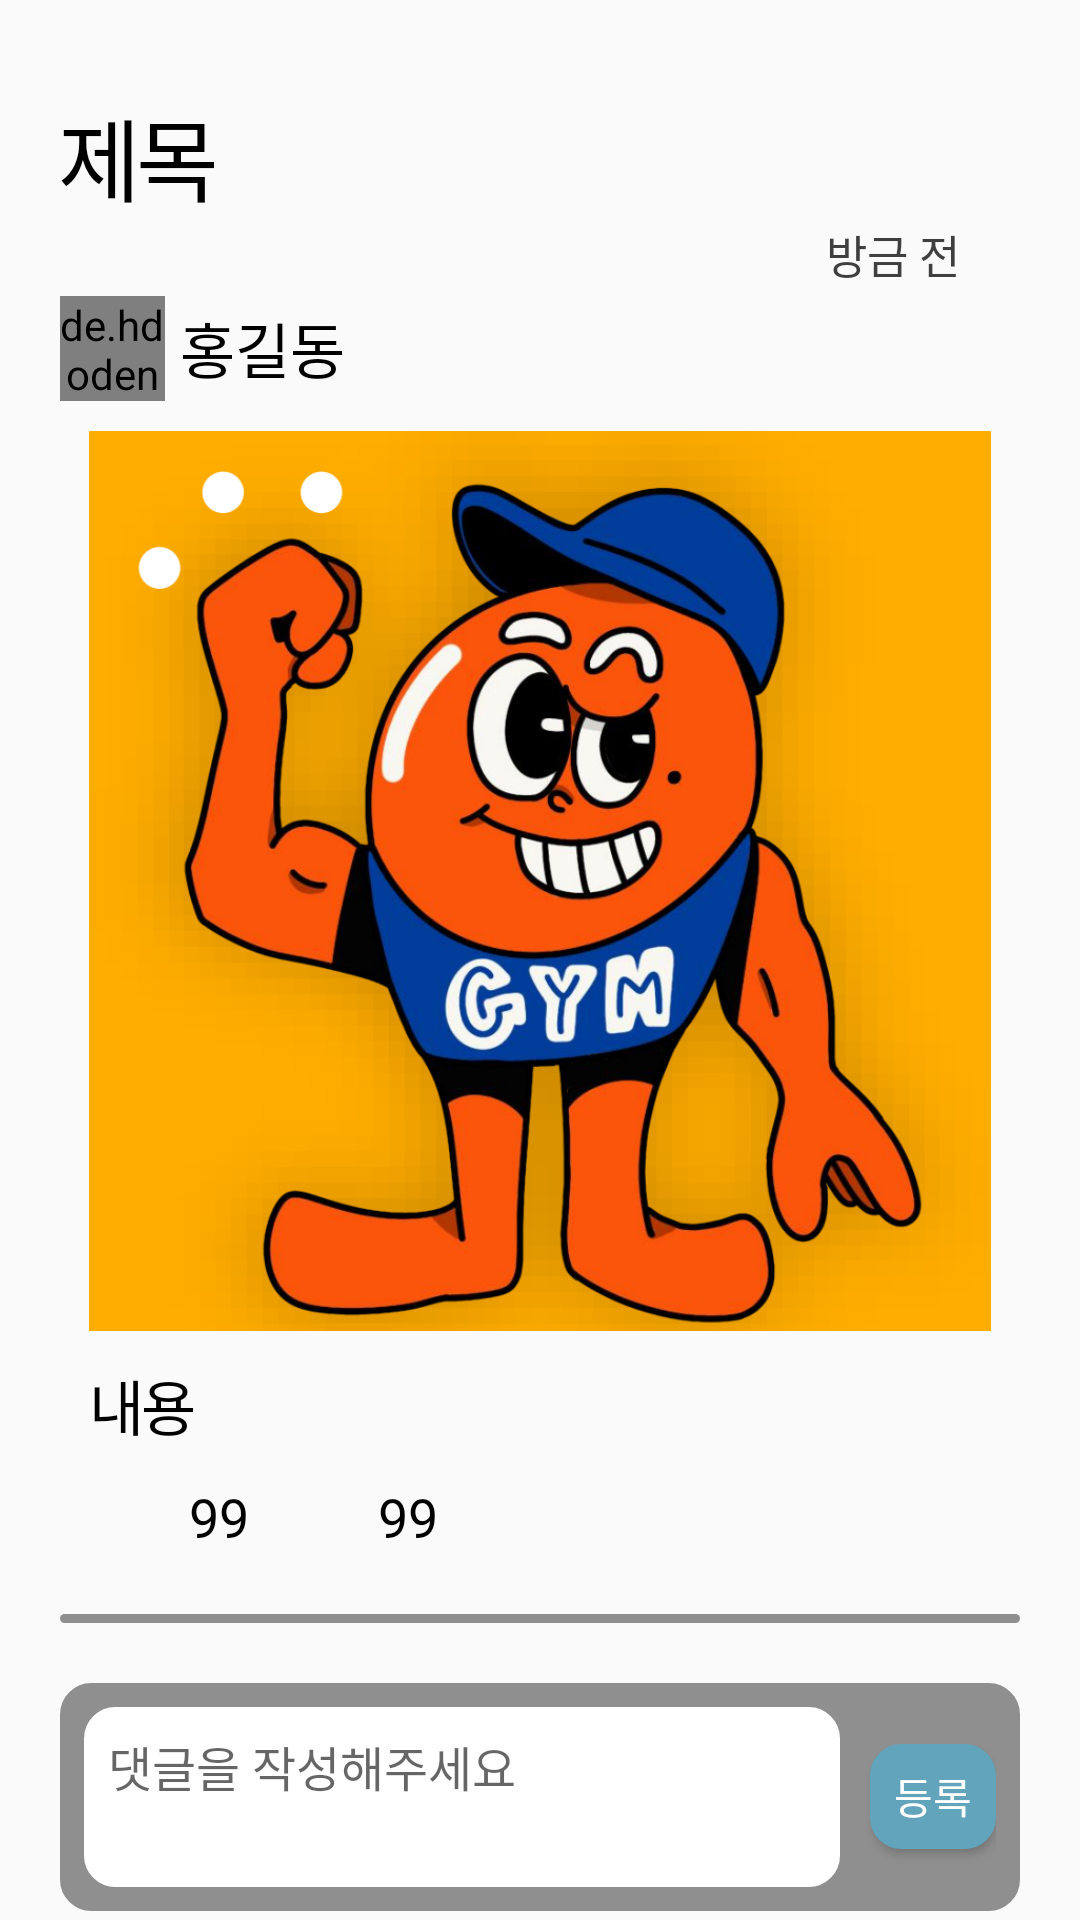

Android layout source for this screen:
<!-- AndroidManifest.xml: application theme Theme.Sofront -->
<!-- res/layout/activity_portfolio.xml -->
<?xml version="1.0" encoding="utf-8"?>
<LinearLayout xmlns:android="http://schemas.android.com/apk/res/android"
    xmlns:tools="http://schemas.android.com/tools"
    android:layout_width="match_parent"
    android:layout_height="match_parent"
    android:orientation="vertical"
    android:focusableInTouchMode="true"
    tools:context=".PortfolioActivity">
    <androidx.core.widget.NestedScrollView
        android:layout_width="match_parent"
        android:layout_height="wrap_content"
        tools:ignore="UselessParent">
        <LinearLayout
            android:layout_width="match_parent"
            android:layout_height="wrap_content"
            android:orientation="vertical"
            android:padding="20dp">
            <TextView
                android:id="@+id/portfolio_title"
                android:layout_width="match_parent"
                android:layout_height="wrap_content"
                android:fontFamily="@font/nixgonb"
                android:text="제목"
                android:textColor="@color/black"
                android:textSize="30sp"
                android:letterSpacing="-0.05"
                android:layout_marginTop="10dp"/>


            <TextView
                android:id="@+id/portfolio_date"
                android:layout_width="wrap_content"
                android:layout_height="wrap_content"
                android:text="방금 전"
                android:fontFamily="@font/nixgonm"
                android:textColor="@color/gray"
                android:textSize="15sp"
                android:layout_gravity="end"
                android:layout_marginRight="20dp"/>
            <LinearLayout
                android:layout_width="match_parent"
                android:layout_height="wrap_content"
                android:orientation="horizontal"
                android:layout_marginTop="3dp">
                <de.hdodenhof.circleimageview.CircleImageView
                    android:id="@+id/profile_img_in_portfolio"
                    android:layout_width="35dp"
                    android:layout_height="35dp"
                    android:src="@drawable/gymdori"/>

                <TextView
                    android:id="@+id/profile_name_in_portfolio"
                    android:layout_width="wrap_content"
                    android:layout_height="wrap_content"
                    android:fontFamily="@font/nixgonm"
                    android:text="홍길동"
                    android:textColor="@color/black"
                    android:textSize="20sp"
                    android:layout_gravity="center_vertical"
                    android:layout_marginLeft="5dp"/>

                <Button
                    android:id="@+id/delete_pf"
                    android:layout_width="60dp"
                    android:layout_height="35dp"
                    android:background="@drawable/radius"
                    android:backgroundTint="@color/red"
                    android:fontFamily="@font/nixgonm"
                    android:visibility="gone"
                    android:text="삭제"
                    android:textColor="@color/white"
                    android:layout_marginLeft="200dp"/>
            </LinearLayout>

            <ImageView
                android:id="@+id/portfolio_img"
                android:layout_width="wrap_content"
                android:layout_height="300dp"
                android:src="@drawable/gymdori"
                android:contentDescription="@string/image"
                android:layout_marginTop="10dp"/>

            <TextView
                android:id="@+id/portfolio_content"
                android:layout_width="match_parent"
                android:layout_height="wrap_content"
                android:fontFamily="@font/nixgonm"
                android:textColor="@color/black"
                android:textSize="20sp"
                android:letterSpacing="-0.05"
                android:layout_marginTop="10dp"
                android:layout_marginLeft="10dp"
                android:layout_marginRight="10dp"
                android:text="@string/content"/>
            <LinearLayout
                android:layout_width="match_parent"
                android:layout_height="wrap_content"
                android:orientation="horizontal"
                android:layout_marginTop="10dp">
                <ImageView
                    android:layout_width="25dp"
                    android:layout_height="25dp"
                    android:src="@drawable/ic_comment"
                    android:layout_marginStart="@dimen/default_margin"
                    android:layout_marginEnd="6dp"
                    android:contentDescription="@string/image" />
                <TextView
                    android:id="@+id/portfolio_comment_num"
                    android:layout_width="wrap_content"
                    android:layout_height="wrap_content"
                    android:text="@string/default_number"
                    android:fontFamily="@font/nixgonm"
                    android:textColor="@color/black"
                    android:layout_gravity="center_vertical"
                    android:layout_marginEnd="@dimen/default_margin"
                    android:textSize="@dimen/small_font_size"/>
                <ImageView
                    android:id="@+id/like"
                    android:layout_width="25dp"
                    android:layout_height="25dp"
                    android:background="@drawable/ic_heart"
                    android:layout_marginEnd="6dp"
                    android:contentDescription="@string/image" />
                <TextView
                    android:id="@+id/portfolio_like_num"
                    android:layout_width="wrap_content"
                    android:layout_height="wrap_content"
                    android:text="@string/default_number"
                    android:fontFamily="@font/nixgonm"
                    android:textColor="@color/black"
                    android:layout_gravity="center_vertical"
                    android:textSize="@dimen/small_font_size"/>
            </LinearLayout>
            <View
                android:id="@+id/line"
                android:layout_width="match_parent"
                android:layout_height="3dp"
                android:background="@drawable/radius"
                android:backgroundTint="#8F8F8F"
                android:layout_marginTop="20dp"/>

            <LinearLayout
                android:id="@+id/comment_input_layout"
                android:layout_width="match_parent"
                android:layout_height="wrap_content"
                android:background="@drawable/radius"
                android:backgroundTint="#8F8F8F"
                android:weightSum="7"
                android:orientation="horizontal"
                android:layout_marginTop="20dp"
                android:padding="8dp">

                <EditText
                    android:inputType="text"
                    android:id="@+id/comment_input"
                    android:layout_width="0dp"
                    android:layout_weight="6"
                    android:layout_height="60dp"
                    android:gravity="top"
                    android:background="@drawable/signup_eidt"
                    android:backgroundTint="@color/white"
                    android:hint="댓글을 작성해주세요"
                    android:padding="8dp"
                    android:textSize="16sp"
                    android:fontFamily="@font/nixgonm"
                    android:textColor="@color/black"/>

                <Button
                    android:id="@+id/comment_save_btn"
                    android:layout_width="0dp"
                    android:layout_height="35dp"
                    android:layout_weight="1"
                    android:layout_gravity="center"
                    android:background="@drawable/radius"
                    android:layout_marginStart="10dp"
                    android:text="등록"
                    android:fontFamily="@font/nixgonb"
                    android:textColor="@color/white"
                    android:backgroundTint="@color/pastel_blue"/>
            </LinearLayout>

            <androidx.recyclerview.widget.RecyclerView
                android:id="@+id/comment_rc"
                android:overScrollMode="never"
                android:layout_width="match_parent"
                android:layout_height="wrap_content"
                android:layout_marginTop="10dp"/>
        </LinearLayout>
    </androidx.core.widget.NestedScrollView>
</LinearLayout>
<!-- resources referenced by this layout -->
<resources>
  <color name="black">#FF000000</color>
  <color name="gray">#3F3F3F</color>
  <color name="pastel_blue">#61A4BC</color>
  <color name="white">#FFFFFFFF</color>
  <dimen name="default_margin">12dp</dimen>
  <dimen name="small_font_size">18sp</dimen>
  <!-- drawable gymdori: png bitmap (drawable, 451118 bytes) -->
  <!-- drawable radius (drawable) -->
  <?xml version="1.0" encoding="utf-8"?>
  <shape xmlns:android="http://schemas.android.com/apk/res/android"
      android:shape="rectangle" >
      <solid android:color="@color/white"/>
      <corners android:bottomRightRadius="10dp"
          android:bottomLeftRadius="10dp"
          android:topLeftRadius="10dp"
          android:topRightRadius="10dp"/>
      <stroke
          android:width="1dp"
          android:color="@color/white" />
  
  </shape>
  <!-- drawable signup_eidt (drawable) -->
  <?xml version="1.0" encoding="utf-8"?>
  <shape xmlns:android="http://schemas.android.com/apk/res/android"
      android:shape="rectangle" >
      <corners android:bottomRightRadius="10dp"
          android:bottomLeftRadius="10dp"
          android:topLeftRadius="10dp"
          android:topRightRadius="10dp"/>
      <stroke
          android:width="1dp"
          android:color="#9C9C9C" />
  
  </shape>
  <string name="content">내용</string>
  <string name="default_number">99</string>
  <string name="image">image</string>
  <style name="Theme.Sofront" parent="Theme.AppCompat.Light">
          
          <item name="colorPrimary">@color/patel_yellow</item>
          <item name="colorPrimaryVariant">@color/yellow</item>
          <item name="colorOnPrimary">@color/white</item>
          
          <item name="colorSecondary">@color/teal_200</item>
          <item name="colorSecondaryVariant">@color/teal_700</item>
          <item name="colorOnSecondary">@color/black</item>
          
          <item name="android:statusBarColor" tools:targetApi="l">?attr/colorPrimaryVariant</item>
          
          <item name="windowActionBar">false</item>
          <item name="windowNoTitle">true</item>
          <item name="android:windowFullscreen">true</item>
          <item name="bottomSheetDialogTheme">@style/AppBottomSheetDialogTheme</item>
      </style>
  <color name="patel_yellow">#FFD365</color>
  <color name="teal_200">#FF03DAC5</color>
  <color name="teal_700">#FF018786</color>
  <style name="AppBottomSheetDialogTheme" parent="Theme.MaterialComponents.Light.BottomSheetDialog">
          <item name="bottomSheetStyle">@style/CustomBottomSheetStyle</item>
      </style>
  <style name="CustomBottomSheetStyle" parent="Widget.Design.BottomSheet.Modal">
          <item name="android:background">@drawable/bottomsheet_border</item>
      </style>
</resources>
